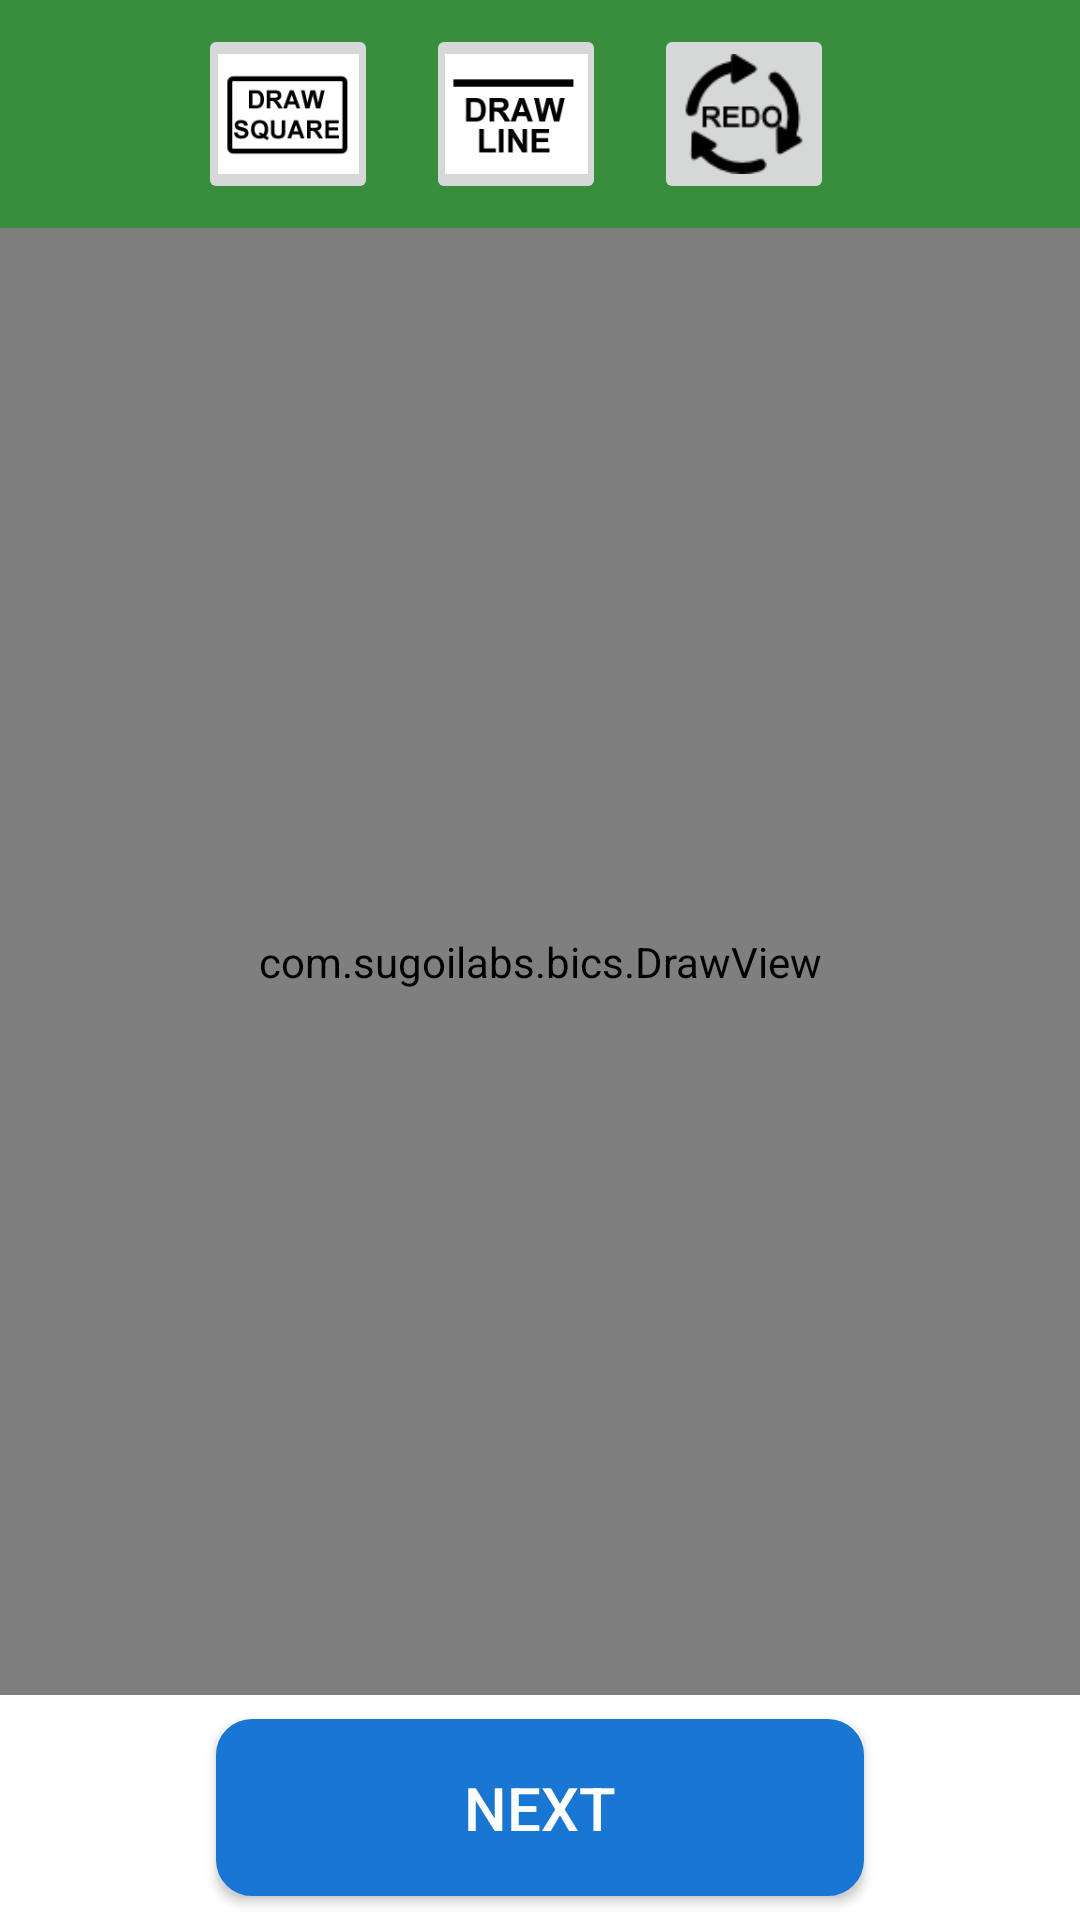

Reconstruct the res/layout file that produces this screen, plus the resources it refers to.
<!-- AndroidManifest.xml: application theme AppTheme -->
<!-- res/layout/activity_drawing_activity.xml -->
<?xml version="1.0" encoding="utf-8"?>
<LinearLayout xmlns:android="http://schemas.android.com/apk/res/android"
    xmlns:tools="http://schemas.android.com/tools"
    android:layout_width="match_parent"
    android:layout_height="match_parent"
    android:orientation="vertical"
    tools:context=".DrawingActivity"
    android:background="#FFFFFF">


    <LinearLayout
        android:layout_width="match_parent"
        android:layout_height="wrap_content"
        android:orientation="horizontal"
        android:background="@color/primary_dark"
        android:paddingTop="8dp"
        android:paddingBottom="8dp"
        android:layout_gravity="center_horizontal"
        android:gravity="center">

        <ImageButton
            android:id="@+id/rectangle"
            android:layout_width="60dp"
            android:layout_height="60dp"
            android:layout_marginRight="16dp"
            android:onClick="rectangleClicked"
            android:src="@drawable/rectangle_with_text"
            android:scaleType="centerCrop"/>

        <ImageButton
            android:id="@+id/line"
            android:layout_width="60dp"
            android:layout_height="60dp"
            android:layout_marginRight="16dp"
            android:src="@drawable/minus104_with_text"
            android:onClick="lineClicked"
            android:scaleType="centerCrop"/>

        <ImageButton
            android:id="@+id/undo"
            android:layout_width="60dp"
            android:layout_height="60dp"
            android:layout_marginRight="16dp"
            android:src="@drawable/recycle_with_text"
            android:onClick="undoClicked"
            android:scaleType="centerCrop"/>

     </LinearLayout>


    <com.sugoilabs.bics.DrawView
        android:id="@+id/drawing"
        android:layout_width="fill_parent"
        android:layout_height="0dp"
        android:layout_weight="1"
        android:background="#FFFFFFFF"/>



    <Button
        android:id="@+id/shape_draw"
        android:layout_width="match_parent"
        android:layout_height="wrap_content"
        android:background="@drawable/step2_button_background"
        android:paddingBottom="16dp"
        android:paddingTop="16dp"
        android:layout_marginLeft="72dp"
        android:layout_marginRight="72dp"
        android:layout_marginBottom="8dp"
        android:layout_marginTop="8dp"
        android:text="@string/next"
        android:onClick="shapeNextClicked"
        android:textAllCaps="false"
        android:textColor="#ffffff"
        android:textSize="20sp"></Button>



</LinearLayout>
<!-- resources referenced by this layout -->
<resources>
  <color name="primary_dark">#388E3C</color>
  <!-- drawable minus104_with_text: png bitmap (drawable, 4540 bytes) -->
  <!-- drawable rectangle_with_text: png bitmap (drawable, 5404 bytes) -->
  <!-- drawable recycle_with_text: png bitmap (drawable, 4453 bytes) -->
  <!-- drawable step2_button_background (drawable) -->
  <?xml version="1.0" encoding="utf-8"?>
  <selector xmlns:android="http://schemas.android.com/apk/res/android">
      <item android:state_pressed="true" >
          <shape>
              <solid
                  android:color="#0D47A1" />
              <stroke
                  android:width="2dp"
                  android:color="#0D47A1" />
              <corners
                  android:radius="10dp" />
              <padding
                  android:left="10dp"
                  android:top="10dp"
                  android:right="10dp"
                  android:bottom="10dp" />
          </shape>
      </item>
  
      <item>
          <shape>
              <gradient
                  android:startColor="#1976D2"
                  android:endColor="#1976D2"
                  android:angle="270" />
              <stroke
                  android:width="4dp"
                  android:color="#1976D2" />
              <corners
                  android:radius="10dp" />
              <padding
                  android:left="10dp"
                  android:top="10dp"
                  android:right="10dp"
                  android:bottom="10dp" />
          </shape>
      </item>
  
  </selector>
  <string name="next">NEXT</string>
  <style name="AppTheme" parent="AppTheme.Base">
          
  
      </style>
  <style name="AppTheme.Base" parent="Theme.AppCompat.Light.NoActionBar">
          
  
      </style>
</resources>
